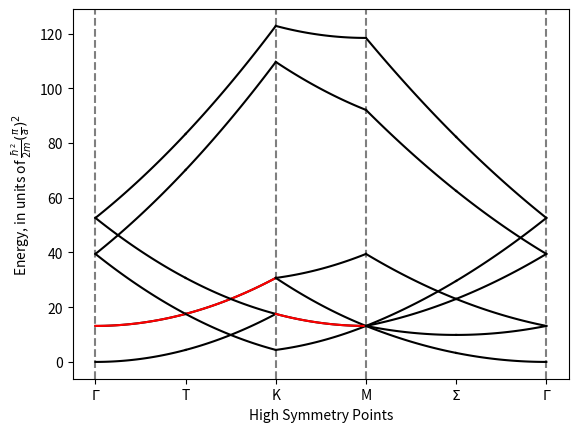

This chart was generated by the following Python code:

from __future__ import annotations
from collections import defaultdict

import itertools
import numpy as np
import matplotlib.pyplot as p

from math import pi, sqrt, isclose
from itertools import product, zip_longest


class degeneracy_tracker(defaultdict):
    __sentinel = object()

    def __init__(self):
        super().__init__(lambda : 0)

    def __contains__(self, other: object) -> bool:
        if isinstance(other, tuple):
            return any(
                all(
                    isclose(a, b) for a, b in zip_longest(member, other, fillvalue = self.__sentinel)
                )
                for member in self
            )
        else:
            return super().__contains__(other)

def energy(positions):
    "Takes a list of vector positions and returns a list of energies"
    # squares each element of each vector, then sums the terms of each vector
    return (positions**2).sum(1)

def triple_product(a, b, c) -> float:
    return np.dot(a, np.cross(b, c))

def pairwise(iterable):
    "s -> (s0,s1), (s1,s2), (s2, s3), ..."
    a, b = itertools.tee(iterable)
    next(b, None)
    return zip(a, b)


reciprocal_range = 1

a = 1
direct_basis = \
np.array([   # these basis vectors are hard-coded for a hexagonal lattice
    # they are 3-d but the 3rd dimension will be ignored later
    [a, 0, 0],
    [a/2, sqrt(3)/2 * a, 0],
    # [0, a, 0],
    [0, 0, 1] # as the lattice is 2d right now, the height doesn't matter
])
# common symbols for the vectors, for brevity
a1, a2, a3 = direct_basis

direct_triple = triple_product(*direct_basis)

reciprocal_basis = 2*pi* \
np.array([
    np.cross(a2, a3)/direct_triple,
    np.cross(a3, a1)/direct_triple,
    np.cross(a1, a2)/direct_triple
])

b1, b2, b3 = reciprocal_basis

# here's where the third dimension is ignored
points = \
[
    (0,0,0),
    (2*pi/(3*a), 0, 0),
    (4*pi/(3*a), 0, 0),
    (pi/a, pi/(sqrt(3)*a), 0),
    (pi/(2*a), pi/(sqrt(3)*2*a), 0),
    (0, 0, 0)
]

# points = \
# [
#     (0,0,0),
#     (pi/(2*a), 0,0),
#     (pi/a, 0, 0),
#     (pi/a, pi/(2*a), 0),
#     (pi/a, pi/a, 0),
#     (pi/(2*a), pi/(2*a), 0),
#     (0,0,0)
# ]

point_names = \
[
    "$\Gamma$",
    "T",
    "K",
    "M",
    "$\Sigma$",
    "$\Gamma$"
]

# point_names = \
# [
#     "$\Gamma$", 
#     "$\Delta$", 
#     "X", 
#     "Z", 
#     "M", 
#     "$\Sigma$", 
#     "$\Gamma$"
# ]

boundary_points = [0, 2, 3, 5]

resolution = 50

paths = []
plot_ranges = []
curr_range_start = 0
seen_endpoints: list[degeneracy_tracker] = []

for start, end in pairwise(points):
    paths.append(np.linspace(start, end, num = resolution))
    plot_ranges.append(np.linspace(curr_range_start, curr_range_start + 1, num = resolution))
    curr_range_start += 1
    seen_endpoints.append(degeneracy_tracker())

g_range = range(-reciprocal_range, reciprocal_range + 1)
# here is the second place to ignore the third dimension
g_offsets = set(product(g_range, g_range, (0,)))
g_offsets.remove((-1, 1, 0))
g_offsets.remove((1,-1,0))

# TODO: make sure there's a handler for if this ever runs out
# if that situation is hit, come up with a better solution
degeneracy_colors = ["black", "red", "orange", "yellow", "green", "blue", "purple"]

fig = p.figure()
ax  = fig.add_subplot()

for point in boundary_points:
    p.axvline(point, linestyle = "--", color = (0, 0, 0, .5))

for i in range(len(paths)):
    path = paths[i]
    plot_range = plot_ranges[i]
    degeneracies = seen_endpoints[i]

    for offset in g_offsets:
        actual_k = (offset*reciprocal_basis).sum(0)
        energies = energy(path + actual_k)
        endpoints = (energies[0], energies[-1])

        # degeneracy is checked for at the endpoints of bands, since there is only one
        # possible path between 2 endpoints
        if endpoints in degeneracies:
            degeneracies[endpoints] += 1
        else:
            degeneracies[endpoints] = 0

        ax.plot(plot_range, energies, color = degeneracy_colors[degeneracies[endpoints]])

ax.set_xlabel("High Symmetry Points")
ax.set_xticks(list(range(len(points))))
ax.set_xticklabels(point_names)
ax.set_ylabel(r"Energy, in units of $\frac{ħ^2}{2m}(\frac{π}{a})^2$")
p.show()
